Run: headless pygame with SDL's dummy video driver; simulated clock (each Clock.tick advances the game by its frame time, no real sleeping); random seed 0; keys injected as events and as key.get_pressed() state; mouse plan: one left click at the window centre at the start of phase 2, then a move to the lower-right quarter at the start of phase 3.
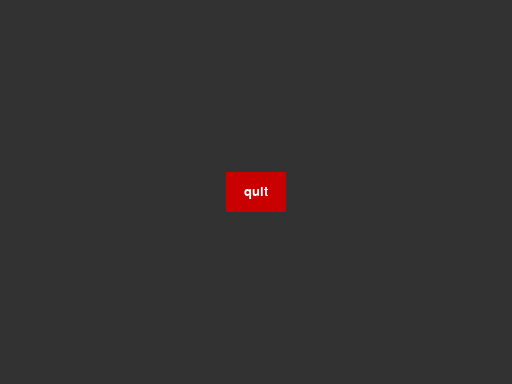
Frame 1 of 2 · flips 1–60 · no input
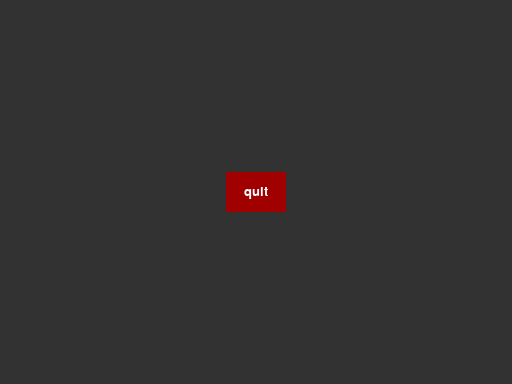
Frame 2 of 2 · flips 61–180 · clicked the window centre · tapped SPACE, RETURN · held RIGHT (→), D (game ended)

The pygame program that drew these frames:

import sys
import pygame
from typing import Tuple

pygame.init()

infoObject = pygame.display.Info()
WIDTH = infoObject.current_w // 2
HEIGHT = infoObject.current_h // 2
screen = pygame.display.set_mode((WIDTH, HEIGHT))


class Button():
    position: Tuple[int, int]
    text_pos: Tuple[int, int]
    size: Tuple[int, int]
    screen: pygame.surface.Surface
    font: pygame.font.Font
    text_color: Tuple[int, int, int]
    button_color: Tuple[int, int, int]
    center: bool

    def __init__(self, screen, text, font, font_size, text_color, button_color, position, size, center, events):
        self.screen = screen
        self.text = text
        self.font = pygame.font.SysFont(font, font_size)
        self.text_color = text_color
        self.button_color = button_color
        if center:
            self.position = (position[0] - size[0]//2,
                             position[1] - size[1]//2)
        else:
            self.position = position
        self.size = size
        self.text_pos = (self.position[0] + self.size[0]//2,
                         self.position[1] + self.size[1]//2)
        self.center = center
        self.events = events
        self.rect = pygame.Rect(self.position, size)

    def draw(self):
        mx, my = pygame.mouse.get_pos()
        if not self.rect.collidepoint(mx, my):
            pygame.draw.rect(screen, self.button_color, self.rect)
        else:
            off_color = (int(self.button_color[0]*.8),
                         int(self.button_color[1]*.8),
                         int(self.button_color[2]*.8),
                         0)
            pygame.draw.rect(screen, off_color, self.rect)

        draw_text(self.text, self.font, self.text_color,
                  self.screen, self.text_pos)

    def clicked(self):
        mx, my = pygame.mouse.get_pos()
        if self.rect.collidepoint(mx, my):
            for event in self.events:
                event()


def draw_text(text, font, color, surface, position):
    textobj = font.render(text, 1, color)
    textrect = textobj.get_rect(center=position)
    surface.blit(textobj, textrect)


def main():
    global screen, font
    screen.fill((50, 50, 50))
    exit_btn = Button(screen, 'quit', 'arial', 20, (255, 255, 255),
                      (200, 0, 0), (WIDTH/2, HEIGHT/2), (60, 40), True, [pygame.quit, sys.exit])
    pygame.display.flip()
    while True:
        screen.fill((50, 50, 50))
        exit_btn.draw()
        for event in pygame.event.get():
            if event.type == pygame.QUIT:
                pygame.quit()
                sys.exit()
            if event.type == pygame.MOUSEBUTTONDOWN:
                exit_btn.clicked()
        pygame.display.flip()


if __name__ == '__main__':
    main()
